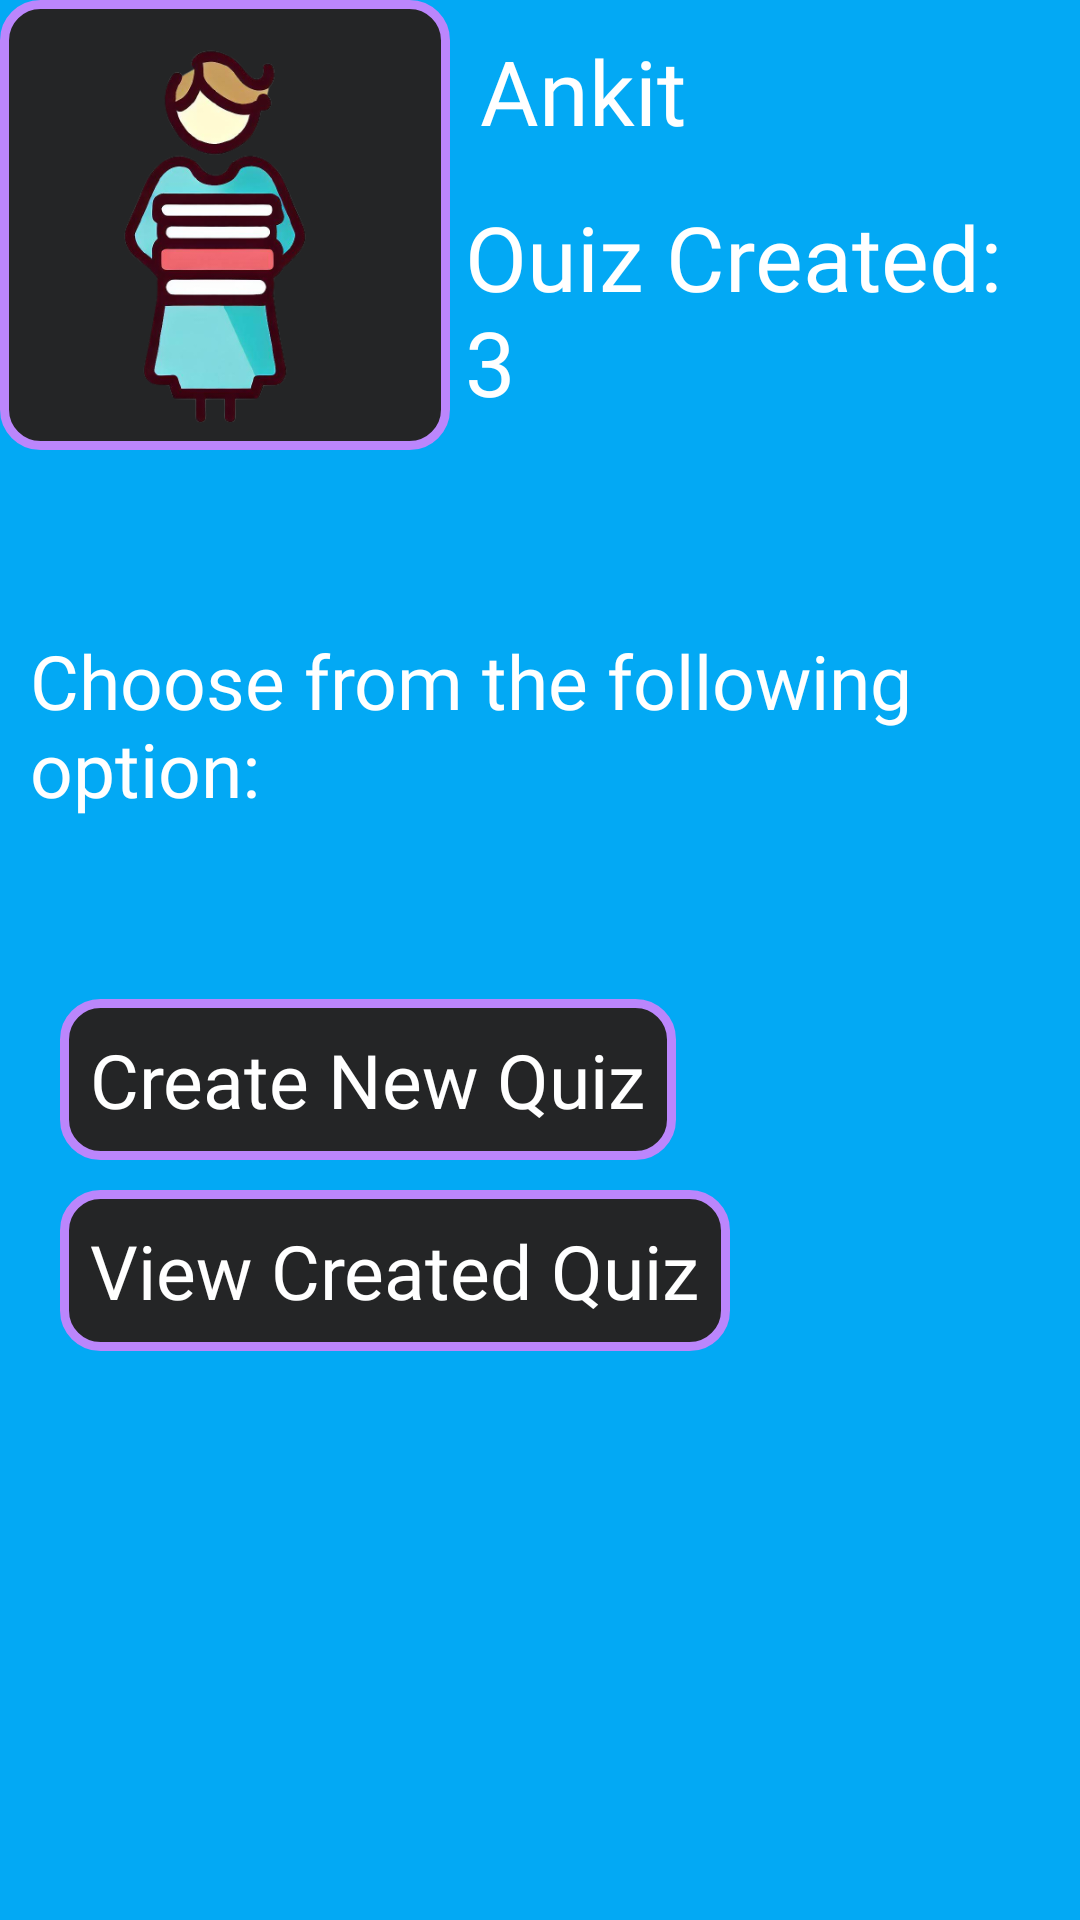

Write the Android layout XML for this screen, with the resource values it uses.
<!-- AndroidManifest.xml: application theme Theme.MinorProjectQuizApp -->
<!-- res/layout/activity_teacher_interface.xml -->
<?xml version="1.0" encoding="utf-8"?>
<androidx.constraintlayout.widget.ConstraintLayout xmlns:android="http://schemas.android.com/apk/res/android"
    xmlns:app="http://schemas.android.com/apk/res-auto"
    xmlns:tools="http://schemas.android.com/tools"
    android:layout_width="match_parent"
    android:layout_height="match_parent"
    tools:context=".Teacher_Interface">

    <androidx.appcompat.widget.LinearLayoutCompat
        android:layout_width="match_parent"
        android:layout_height="match_parent"
        android:orientation="vertical"
        android:background="#03A9F4">
        <RelativeLayout
            android:layout_width="match_parent"
            android:layout_height="wrap_content">
            <ImageView
                android:layout_width="150dp"
                android:layout_height="150dp"
                android:src="@drawable/teacher"
                android:id="@+id/imgg"
                android:background="@drawable/border"/>
            <TextView
                android:layout_width="wrap_content"
                android:layout_height="wrap_content"
                android:textColor="@color/white"
                android:textSize="30dp"
                android:fontFamily="@font/abril_fatface"
                android:id="@+id/namee"
                android:text="Ankit"
                android:layout_toRightOf="@+id/imgg"
                android:padding="10dp"/>
            <TextView
                android:layout_width="wrap_content"
                android:layout_height="wrap_content"
                android:textColor="@color/white"
                android:textSize="30dp"
                android:fontFamily="@font/abril_fatface"
                android:id="@+id/Count"
                android:text="Ouiz Created: 3"
                android:layout_below="@+id/namee"
                android:layout_toRightOf="@+id/imgg"
                android:padding="5dp"/>
        </RelativeLayout>
        <TextView
            android:layout_width="wrap_content"
            android:layout_height="wrap_content"
            android:textColor="@color/white"
            android:layout_gravity="center"
            android:layout_marginTop="50dp"
            android:textSize="25dp"
            android:fontFamily="@font/abril_fatface"
            android:text="Choose from the following option:"
            android:padding="10dp"/>

        <TextView
            android:layout_width="wrap_content"
            android:layout_height="wrap_content"
            android:textColor="@color/white"
            android:layout_marginLeft="20dp"
            android:layout_marginTop="50dp"
            android:textSize="25dp"
            android:id="@+id/createQuizz"
            android:fontFamily="@font/abril_fatface"
            android:text="Create New Quiz"
            android:background="@drawable/border"
            android:padding="10dp"/>
        <TextView
            android:layout_width="wrap_content"
            android:layout_height="wrap_content"
            android:textColor="@color/white"
            android:layout_marginLeft="20dp"
            android:layout_marginTop="10dp"
            android:id="@+id/ViewQuizz"
            android:textSize="25dp"
            android:background="@drawable/border"
            android:fontFamily="@font/abril_fatface"
            android:text="View Created Quiz"
            android:padding="10dp"/>


    </androidx.appcompat.widget.LinearLayoutCompat>

</androidx.constraintlayout.widget.ConstraintLayout>
<!-- resources referenced by this layout -->
<resources>
  <!-- drawable border (drawable) -->
  <?xml version="1.0" encoding="utf-8"?>
  <shape xmlns:android="http://schemas.android.com/apk/res/android">
  <solid android:color="#FC252424"></solid>
      <stroke android:color="@color/purple_200" android:width="3dp"/>
      <corners android:radius="12dp"/>
  </shape>
  <!-- drawable teacher: png bitmap (drawable, 89868 bytes) -->
  <style name="Theme.MinorProjectQuizApp" parent="Theme.MaterialComponents.DayNight.DarkActionBar">
          
          <item name="colorPrimary">#03A9F4</item>
          <item name="colorPrimaryVariant">#03A9F4</item>
          <item name="colorOnPrimary">@color/white</item>
          <item name="android:windowActionBar">false</item>
          <item name="android:windowNoTitle">true</item>
          
          <item name="colorSecondary">@color/teal_200</item>
          <item name="colorSecondaryVariant">@color/teal_700</item>
          <item name="colorOnSecondary">@color/black</item>
          
          <item name="android:statusBarColor" tools:targetApi="l">?attr/colorPrimaryVariant</item>
          
      </style>
  <!-- not gathered from this repository: default colours our renderer supplied (Android Studio template values) -->
  <color name="purple_200">#FFBB86FC</color>
  <color name="teal_200">#FF03DAC5</color>
  <color name="teal_700">#FF018786</color>
  <color name="black">#FF000000</color>
  <color name="white">#FFFFFFFF</color>
</resources>
